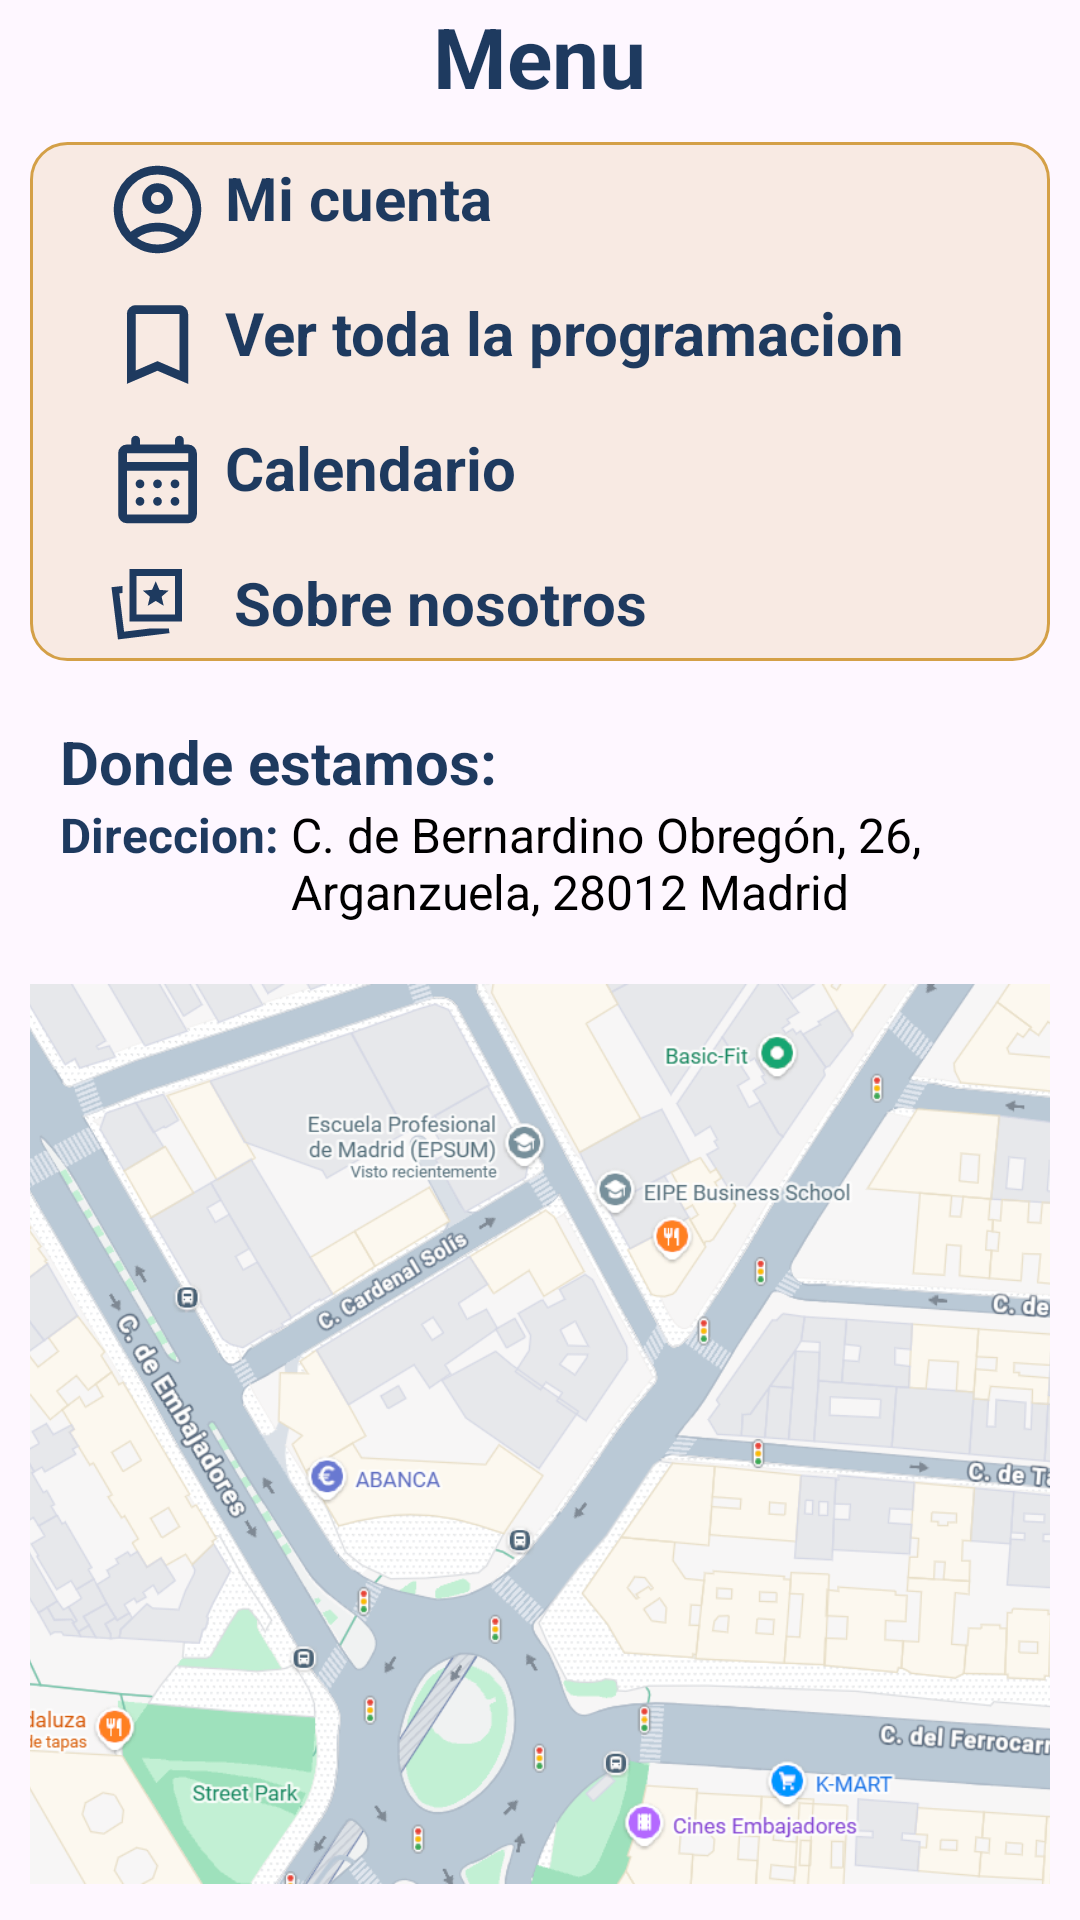

The Android layout XML behind this screen, and the referenced resources:
<!-- AndroidManifest.xml: application theme Theme.AuditorioEstelar -->
<!-- res/layout/fragment_menu.xml -->
<?xml version="1.0" encoding="utf-8"?>
<LinearLayout xmlns:android="http://schemas.android.com/apk/res/android"
    android:layout_width="match_parent"
    android:layout_height="match_parent"
    android:orientation="vertical"
    android:layout_marginTop="70dp"
    android:gravity="center_horizontal">

    <TextView
        android:layout_width="wrap_content"
        android:layout_height="wrap_content"
        android:text="Menu"
        android:textSize="28sp"
        android:textStyle="bold"
        android:textColor="@color/azul_primario"
        android:layout_gravity="center_horizontal"/>

    <LinearLayout
        android:layout_width="match_parent"
        android:layout_height="wrap_content"
        android:background="@drawable/bg_dorado_redondeado"
        android:orientation="vertical"
        android:layout_margin="10dp"
        android:layout_marginTop="15dp"
        android:padding="5dp">
    <TextView
        android:id="@+id/textViewPerfil"
        android:layout_width="wrap_content"
        android:layout_height="wrap_content"
        android:text=" Mi cuenta"
        android:textSize="20sp"
        android:textStyle="bold"
        android:textColor="@color/azul_primario"
        android:layout_marginStart="20dp"
        android:layout_gravity="left"
        android:drawableStart="@drawable/outline_account_circle_24"
        />
    <TextView
        android:id="@+id/textViewVerTodaLaProgramacion"
        android:layout_width="wrap_content"
        android:layout_height="wrap_content"
        android:text=" Ver toda la programacion"
        android:textSize="20sp"
        android:textStyle="bold"
        android:textColor="@color/azul_primario"
        android:layout_marginTop="10dp"
        android:layout_marginStart="20dp"
        android:layout_gravity="left"
        android:drawableStart="@drawable/outline_bookmark_24"
        android:drawableTint="@color/azul_primario"
        />
    <TextView
        android:id="@+id/textViewVerCalendario"
        android:layout_width="wrap_content"
        android:layout_height="wrap_content"
        android:text=" Calendario"
        android:textSize="20sp"
        android:textStyle="bold"
        android:textColor="@color/azul_primario"
        android:layout_marginTop="10dp"
        android:layout_marginStart="20dp"
        android:layout_gravity="left"
        android:drawableStart="@drawable/rounded_calendar_month_24"
        android:drawableTint="@color/azul_primario"
        />
    <TextView
        android:id="@+id/textViewVerSobreNosotros"
        android:layout_width="wrap_content"
        android:layout_height="wrap_content"
        android:text="   Sobre nosotros"
        android:textSize="20sp"
        android:textStyle="bold"
        android:textColor="@color/azul_primario"
        android:layout_marginTop="10dp"
        android:layout_marginStart="20dp"
        android:layout_gravity="left"
        android:drawableStart="@drawable/sharp_cards_star_24"
        android:drawableTint="@color/azul_primario"
        />
    </LinearLayout>
    <TextView
        android:layout_width="wrap_content"
        android:layout_height="wrap_content"
        android:text="Donde estamos:"
        android:textSize="20sp"
        android:textStyle="bold"
        android:textColor="@color/azul_primario"
        android:layout_marginTop="10dp"
        android:layout_marginStart="20dp"
        android:layout_gravity="start"
        />
    <LinearLayout
        android:layout_width="wrap_content"
        android:layout_height="wrap_content"
        android:orientation="horizontal">

        <TextView
            android:layout_width="wrap_content"
            android:layout_height="wrap_content"
            android:text="Direccion: "
            android:textSize="16sp"
            android:textStyle="bold"
            android:textColor="@color/azul_primario"
            android:layout_marginTop="10dp"
            android:layout_marginStart="20dp"
            android:layout_gravity="start"
        />
        <TextView
            android:layout_width="wrap_content"
            android:layout_height="wrap_content"
            android:text="C. de Bernardino Obregón, 26, Arganzuela, 28012 Madrid"
            android:textSize="16sp"
            android:textColor="@color/black"
            android:layout_marginTop="10dp"
            android:layout_gravity="start"
            />
    </LinearLayout>
    <ImageView
        android:id="@+id/iv_mapa_estatico"
        android:layout_width="match_parent"
        android:layout_height="300dp"
        android:scaleType="centerCrop"
        android:src="@drawable/ubicacion"
        android:contentDescription="Ubicación en el mapa"
        android:layout_margin="10dp"
          />
    <TextView
        android:layout_width="wrap_content"
        android:layout_height="wrap_content"
        android:text="Guia de uso"
        android:layout_gravity="left"
        android:layout_marginStart="20dp"
        android:layout_marginTop="10dp"
        android:textStyle="bold"
        android:textColor="@color/azul_primario"
        />
    <TextView
        android:id="@+id/textViewCondiciones"
        android:layout_width="wrap_content"
        android:layout_height="wrap_content"
        android:text="Condiciones de venta"
        android:layout_gravity="left"
        android:layout_marginStart="20dp"
        android:textStyle="bold"
        android:textColor="@color/azul_primario"
        />
    <TextView
        android:id="@+id/textViewPolitica"
        android:layout_width="wrap_content"
        android:layout_height="wrap_content"
        android:text="Politica de privacidad"
        android:layout_gravity="left"
        android:layout_marginStart="20dp"
        android:textStyle="bold"
        android:textColor="@color/azul_primario"
        />
    <TextView
        android:layout_width="wrap_content"
        android:layout_height="match_parent"
        android:text="Version: Proyecto Final DAM II - V. 1b"
        android:layout_marginStart="20dp"
        android:paddingBottom="5dp"
        android:textColor="@color/dorado_primario"
        android:gravity="bottom"
        />
</LinearLayout>
<!-- resources referenced by this layout -->
<resources>
  <color name="azul_primario">#1E3A5F</color>
  <color name="black">#FF000000</color>
  <color name="dorado_primario">#D4A047</color>
  <!-- drawable bg_dorado_redondeado (drawable) -->
  <?xml version="1.0" encoding="utf-8"?>
  <shape xmlns:android="http://schemas.android.com/apk/res/android">
  
      <solid android:color="@color/dorado_trasparente" />
  
      
      <corners android:radius="12dp" />
  
      
      <stroke
          android:width="1dp"
          android:color="#D4A047" />
  
  </shape>
  <!-- drawable outline_account_circle_24 (drawable) -->
  <vector xmlns:android="http://schemas.android.com/apk/res/android" android:height="35dp" android:tint="#1E3A5F" android:viewportHeight="960" android:viewportWidth="960" android:width="35dp">
        
      <path android:fillColor="@android:color/white" android:pathData="M234,684Q285,645 348,622.5Q411,600 480,600Q549,600 612,622.5Q675,645 726,684Q761,643 780.5,591Q800,539 800,480Q800,347 706.5,253.5Q613,160 480,160Q347,160 253.5,253.5Q160,347 160,480Q160,539 179.5,591Q199,643 234,684ZM480,520Q421,520 380.5,479.5Q340,439 340,380Q340,321 380.5,280.5Q421,240 480,240Q539,240 579.5,280.5Q620,321 620,380Q620,439 579.5,479.5Q539,520 480,520ZM480,880Q397,880 324,848.5Q251,817 197,763Q143,709 111.5,636Q80,563 80,480Q80,397 111.5,324Q143,251 197,197Q251,143 324,111.5Q397,80 480,80Q563,80 636,111.5Q709,143 763,197Q817,251 848.5,324Q880,397 880,480Q880,563 848.5,636Q817,709 763,763Q709,817 636,848.5Q563,880 480,880ZM480,800Q533,800 580,784.5Q627,769 666,740Q627,711 580,695.5Q533,680 480,680Q427,680 380,695.5Q333,711 294,740Q333,769 380,784.5Q427,800 480,800ZM480,440Q506,440 523,423Q540,406 540,380Q540,354 523,337Q506,320 480,320Q454,320 437,337Q420,354 420,380Q420,406 437,423Q454,440 480,440ZM480,380Q480,380 480,380Q480,380 480,380Q480,380 480,380Q480,380 480,380Q480,380 480,380Q480,380 480,380Q480,380 480,380Q480,380 480,380ZM480,740Q480,740 480,740Q480,740 480,740Q480,740 480,740Q480,740 480,740Q480,740 480,740Q480,740 480,740Q480,740 480,740Q480,740 480,740Z"/>
      
  </vector>
  <!-- drawable outline_bookmark_24 (drawable) -->
  <vector xmlns:android="http://schemas.android.com/apk/res/android" android:height="35dp" android:tint="#1E3A5F" android:viewportHeight="960" android:viewportWidth="960" android:width="35dp">
        
      <path android:fillColor="@android:color/white" android:pathData="M200,840L200,200Q200,167 223.5,143.5Q247,120 280,120L680,120Q713,120 736.5,143.5Q760,167 760,200L760,840L480,720L200,840ZM280,718L480,632L680,718L680,200Q680,200 680,200Q680,200 680,200L280,200Q280,200 280,200Q280,200 280,200L280,718ZM280,200L280,200Q280,200 280,200Q280,200 280,200L680,200Q680,200 680,200Q680,200 680,200L680,200L480,200L280,200Z"/>
      
  </vector>
  <!-- drawable sharp_cards_star_24 (drawable) -->
  <vector xmlns:android="http://schemas.android.com/apk/res/android" android:height="28dp" android:tint="#1E3A5F" android:viewportHeight="960" android:viewportWidth="960" android:width="28dp">
        
      <path android:fillColor="@android:color/white" android:pathData="M489,500L580,445L671,500L647,396L727,327L622,318L580,220L538,318L433,327L513,396L489,500ZM513,760L730,760L737,813L148,885L74,288L200,274L200,354L164,359L218,796L513,760ZM280,680L280,80L880,80L880,680L280,680ZM360,600L800,600L800,160L360,160L360,600ZM218,796L218,796L218,796L218,796L218,796ZM580,380L580,380L580,380L580,380Z"/>
      
  </vector>
  <style name="Theme.AuditorioEstelar" parent="Base.Theme.AuditorioEstelar" />
  <color name="dorado_trasparente">#26D4A047</color>
  <style name="Base.Theme.AuditorioEstelar" parent="Theme.Material3.DayNight.NoActionBar">
          
          
      </style>
</resources>
